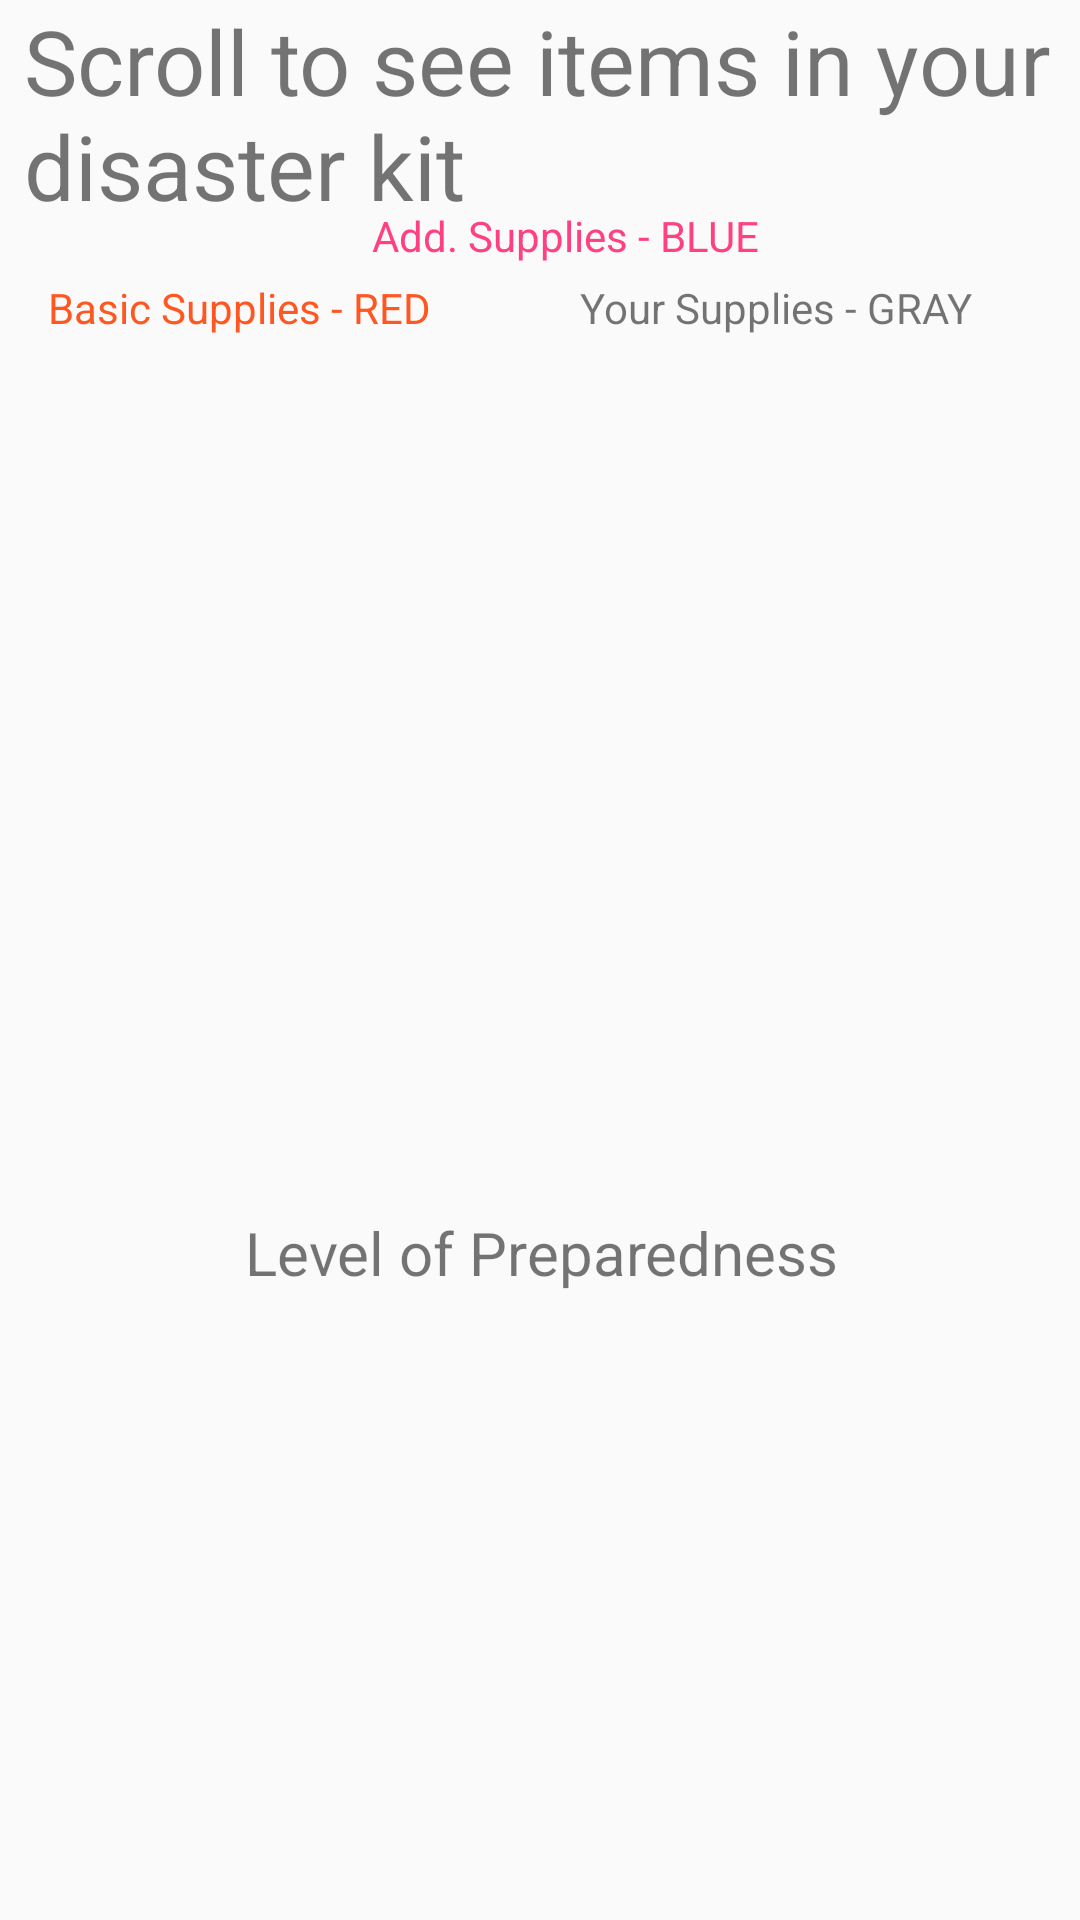

The Android layout XML behind this screen, and the referenced resources:
<!-- AndroidManifest.xml: application theme AppTheme.Light -->
<!-- res/layout/activity_result_list_view.xml -->
<?xml version="1.0" encoding="utf-8"?>
<android.support.constraint.ConstraintLayout xmlns:android="http://schemas.android.com/apk/res/android"
    xmlns:app="http://schemas.android.com/apk/res-auto"
    xmlns:tools="http://schemas.android.com/tools"
    android:layout_width="match_parent"
    android:layout_height="match_parent"
    tools:context="AdapterListViewResult.ResultListViewActivity">

    <TextView
        android:id="@+id/yourDisasterKitTextView"
        android:layout_width="0dp"
        android:layout_height="69dp"
        android:layout_marginEnd="8dp"
        android:layout_marginStart="8dp"
        android:text="@string/your_disaster_kit"
        android:textSize="30sp"
        app:layout_constraintEnd_toEndOf="parent"
        app:layout_constraintStart_toStartOf="parent"
        app:layout_constraintTop_toTopOf="parent" />

    <TextView
        android:id="@+id/basicsRedTextView"
        android:layout_width="wrap_content"
        android:layout_height="wrap_content"
        android:layout_marginStart="16dp"
        android:layout_marginTop="24dp"
        android:text="@string/basics_red"
        android:textColor="?attr/colorError"
        android:textSize="14sp"
        app:layout_constraintStart_toStartOf="parent"
        app:layout_constraintTop_toBottomOf="@+id/yourDisasterKitTextView" />

    <TextView
        android:id="@+id/additionalsBlueTextView"
        android:layout_width="wrap_content"
        android:layout_height="wrap_content"
        android:layout_marginEnd="8dp"
        android:layout_marginStart="8dp"
        android:text="@string/additional_supplies"
        android:textColor="?attr/actionModeSplitBackground"
        android:textSize="14sp"
        app:layout_constraintEnd_toStartOf="@+id/yourSuppliesTextView"
        app:layout_constraintHorizontal_bias="0.292"
        app:layout_constraintStart_toEndOf="@+id/basicsRedTextView"
        app:layout_constraintTop_toBottomOf="@+id/yourDisasterKitTextView" />

    <TextView
        android:id="@+id/yourSuppliesTextView"
        android:layout_width="wrap_content"
        android:layout_height="wrap_content"
        android:layout_marginEnd="36dp"
        android:layout_marginTop="24dp"
        android:text="@string/your_added_supplies"
        android:textSize="14sp"
        app:layout_constraintEnd_toEndOf="parent"
        app:layout_constraintTop_toBottomOf="@+id/yourDisasterKitTextView" />

    <ListView
        android:id="@+id/resultListView"
        android:layout_width="368dp"
        android:layout_height="276dp"
        android:layout_marginEnd="8dp"
        android:layout_marginStart="8dp"
        android:layout_marginTop="32dp"
        app:layout_constraintEnd_toEndOf="parent"
        app:layout_constraintHorizontal_bias="0.0"
        app:layout_constraintStart_toStartOf="parent"
        app:layout_constraintTop_toBottomOf="@+id/additionalsBlueTextView" />

    <TextView
        android:id="@+id/noItemsAddedTextView"
        android:layout_width="0dp"
        android:layout_height="95dp"
        android:layout_marginEnd="8dp"
        android:layout_marginStart="8dp"
        android:layout_marginTop="148dp"
        android:text="@string/no_items_added"
        android:textSize="36sp"
        android:visibility="invisible"
        app:layout_constraintEnd_toEndOf="parent"
        app:layout_constraintHorizontal_bias="1.0"
        app:layout_constraintStart_toStartOf="parent"
        app:layout_constraintTop_toTopOf="@+id/additionalsBlueTextView" />

    <TextView
        android:id="@+id/preparednessTextView"
        android:layout_width="277dp"
        android:layout_height="wrap_content"
        android:layout_marginBottom="28dp"
        android:layout_marginEnd="8dp"
        android:layout_marginStart="8dp"
        android:layout_marginTop="8dp"
        android:text="@string/level_of_preparedness"
        android:textAlignment="center"
        android:textSize="20sp"
        app:layout_constraintBottom_toBottomOf="parent"
        app:layout_constraintEnd_toEndOf="parent"
        app:layout_constraintHorizontal_bias="0.507"
        app:layout_constraintStart_toStartOf="parent"
        app:layout_constraintTop_toBottomOf="@+id/resultListView"
        app:layout_constraintVertical_bias="0.0" />
</android.support.constraint.ConstraintLayout>
<!-- resources referenced by this layout -->
<resources>
  <string name="additional_supplies">Add. Supplies - BLUE</string>
  <string name="basics_red">Basic Supplies - RED</string>
  <string name="level_of_preparedness">Level of Preparedness</string>
  <string name="no_items_added">No items were added to your kit!</string>
  <string name="your_added_supplies">Your Supplies - GRAY</string>
  <string name="your_disaster_kit">Scroll to see items in your disaster kit</string>
  <style name="AppTheme.Light" parent="Theme.AppCompat.Light">
          <item name="colorAccent">@color/darkColorAccent</item>
          <item name="colorPrimaryDark">@color/colorAccentDark</item>
      </style>
  <color name="darkColorAccent">#2aac4b</color>
  <color name="colorAccentDark">#FF4081</color>
</resources>
